Dataset: processed_hand_data (GitHub, UsaRyu/AHS2). Classes: corna hand gesture, peace hand gesture, shaka hang loose gesture, thumbs up gesture.

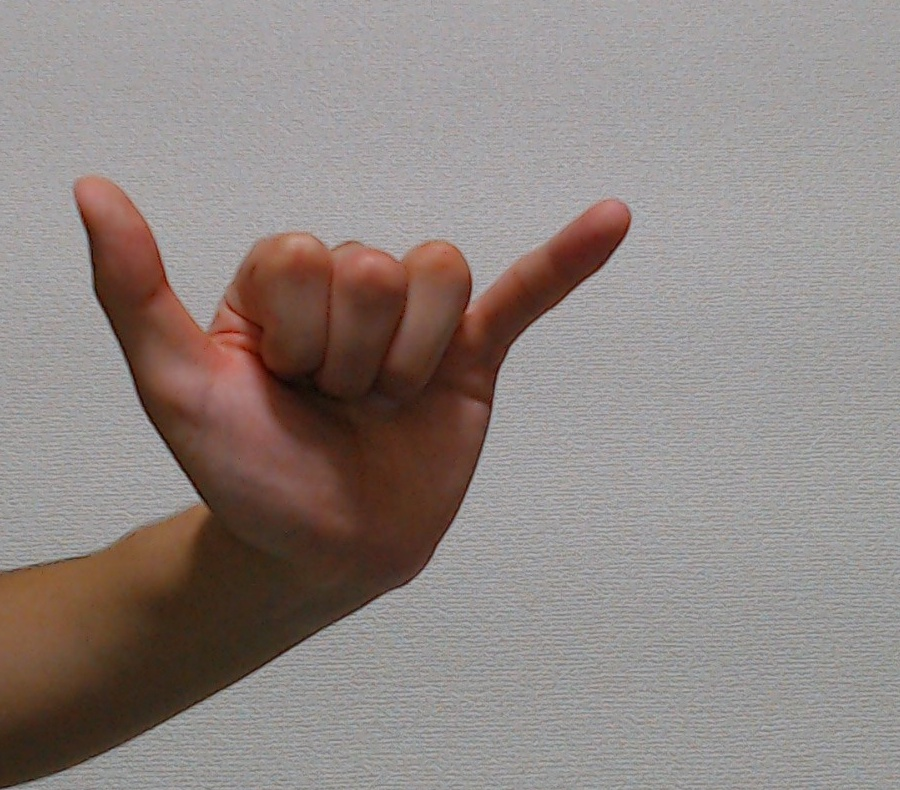
Label: shaka hang loose gesture

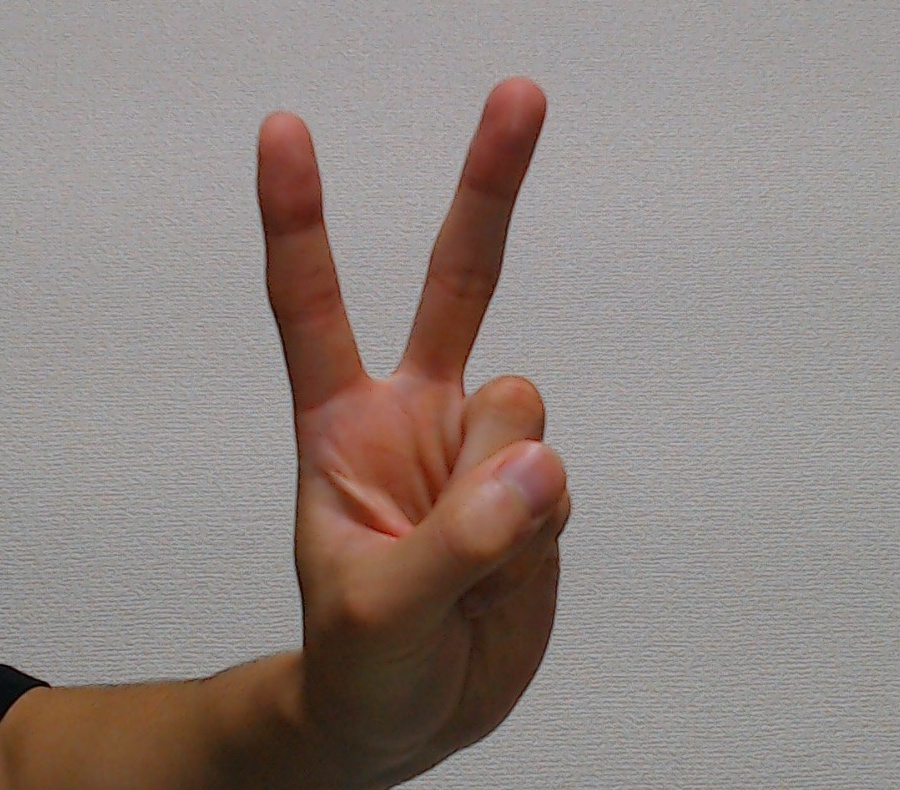
Label: peace hand gesture

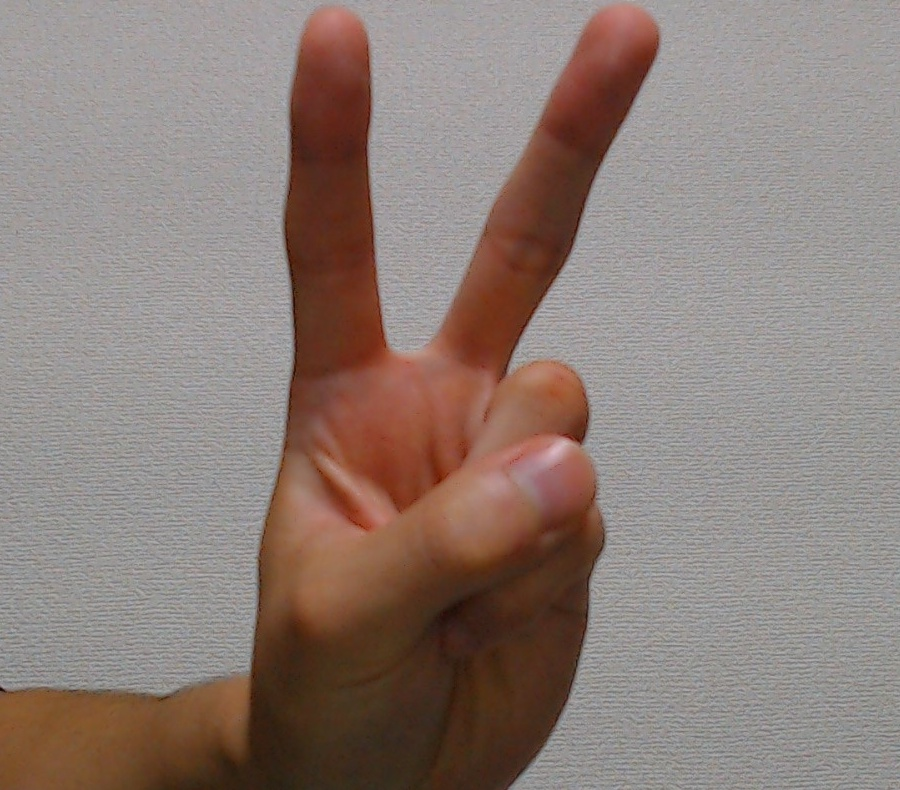
Label: peace hand gesture

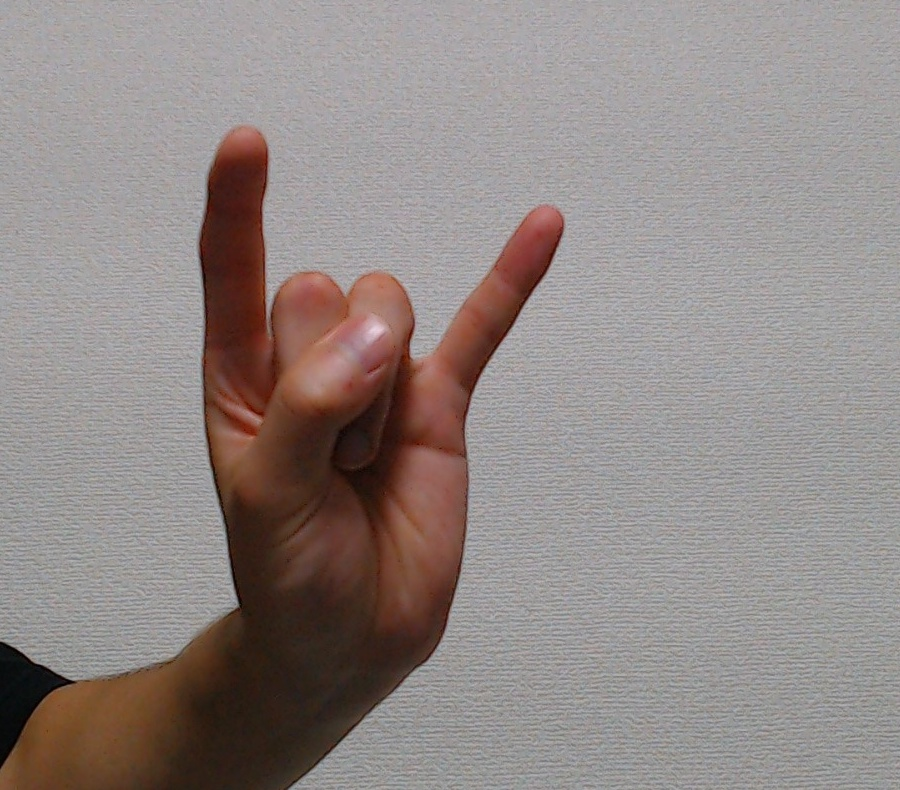
Label: corna hand gesture

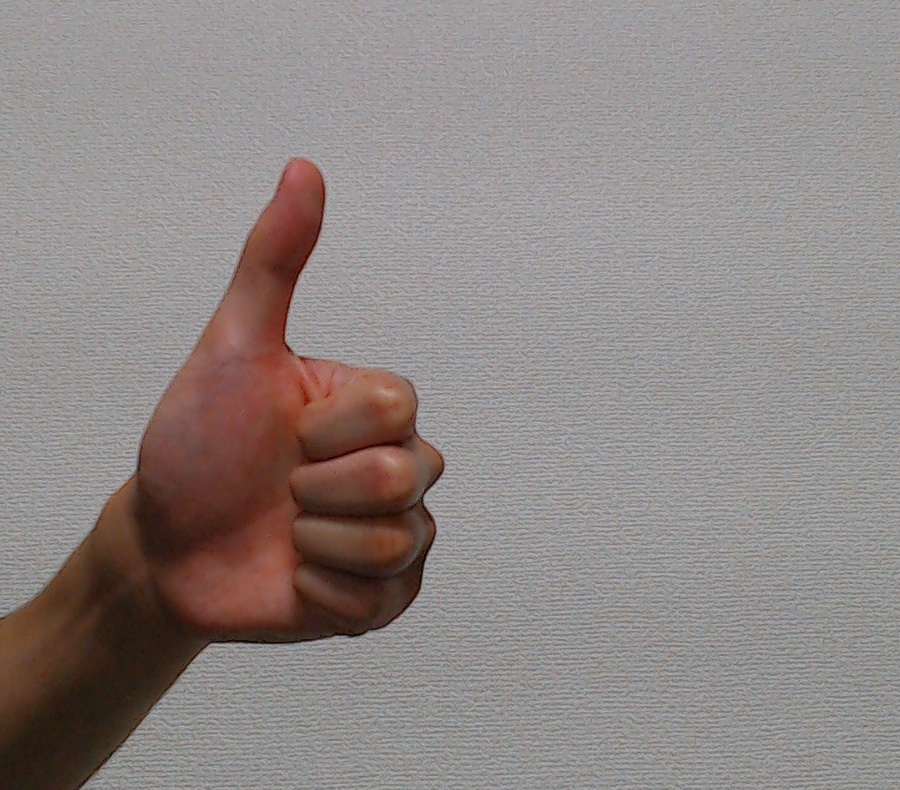
Label: thumbs up gesture

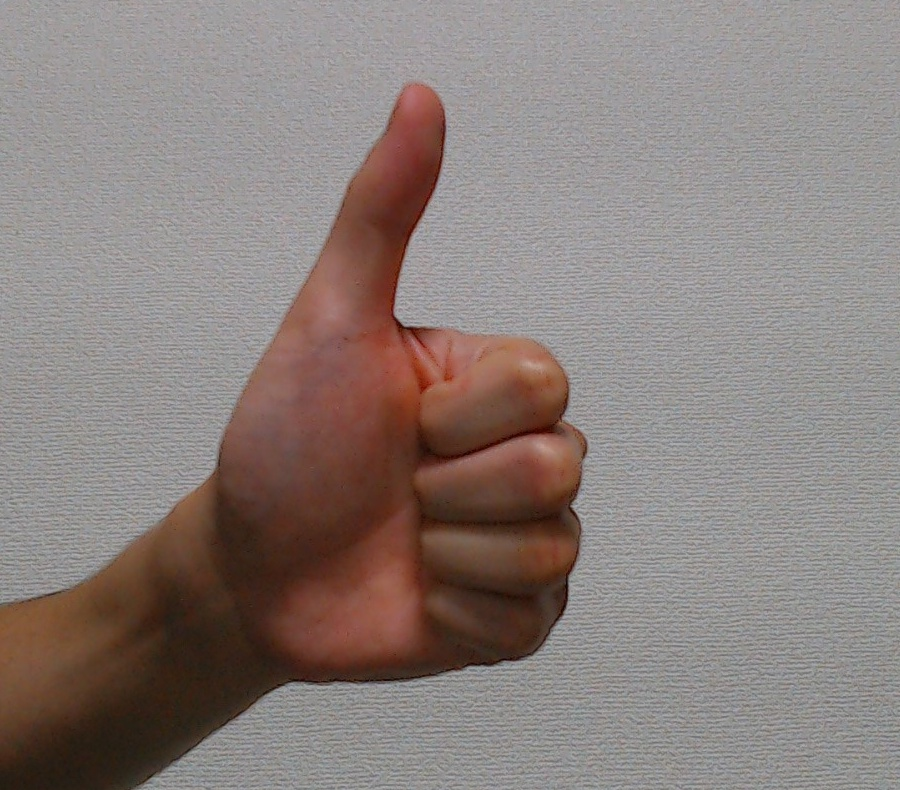
Label: thumbs up gesture
